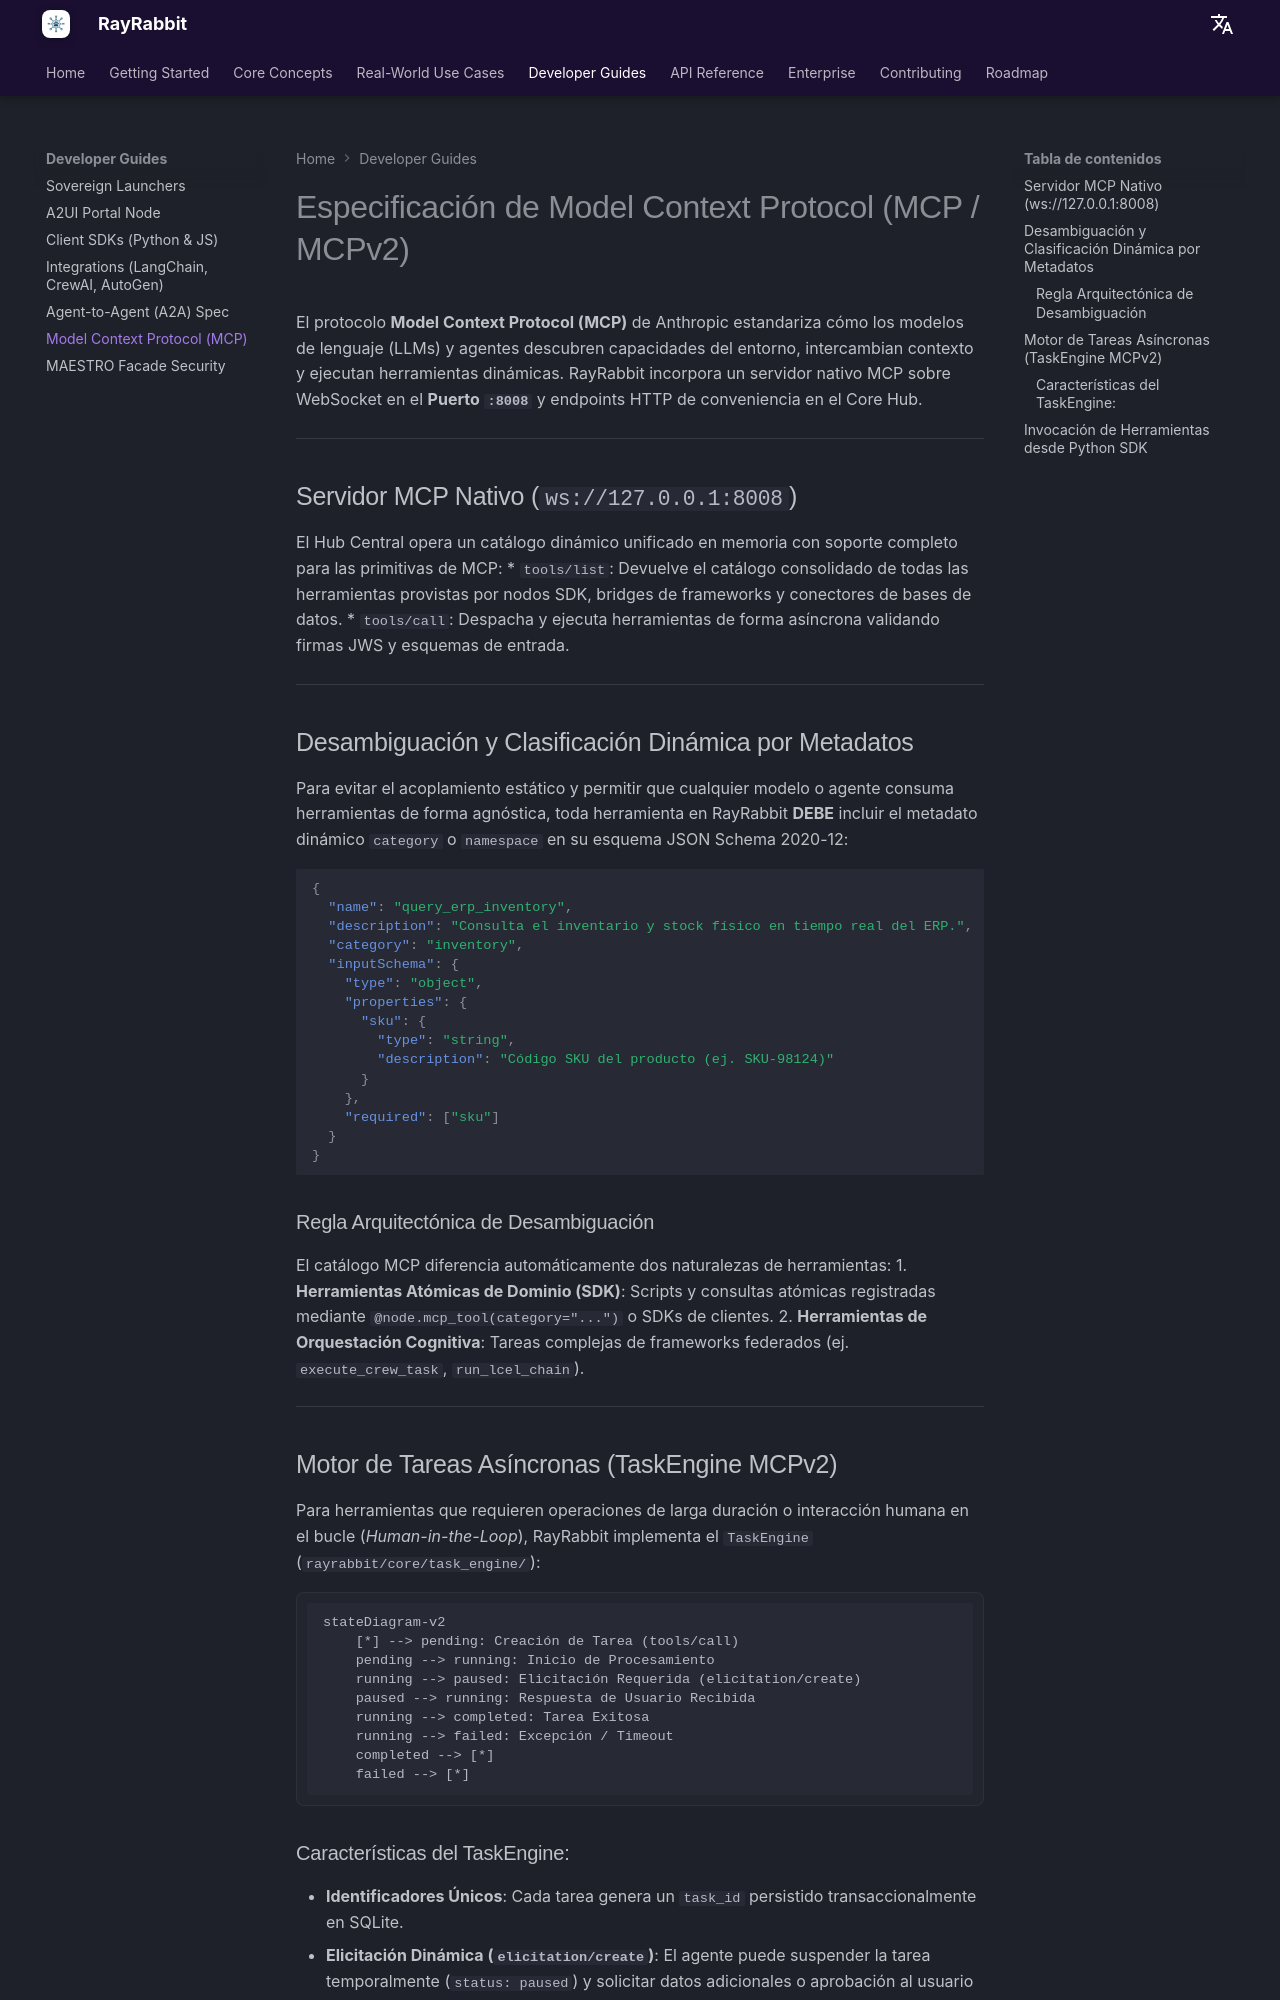

repository: rayrabbit-ai/rayrabbit-oss · page: es/guides/mcp/index.html · generator: mkdocs

# Especificación de Model Context Protocol (MCP / MCPv2)

El protocolo **Model Context Protocol (MCP)** de Anthropic estandariza cómo los modelos de lenguaje (LLMs) y agentes descubren capacidades del entorno, intercambian contexto y ejecutan herramientas dinámicas. RayRabbit incorpora un servidor nativo MCP sobre WebSocket en el **Puerto `:8008`** y endpoints HTTP de conveniencia en el Core Hub.

---

## Servidor MCP Nativo (`ws://127.0.0.1:8008`)

El Hub Central opera un catálogo dinámico unificado en memoria con soporte completo para las primitivas de MCP:
* `tools/list`: Devuelve el catálogo consolidado de todas las herramientas provistas por nodos SDK, bridges de frameworks y conectores de bases de datos.
* `tools/call`: Despacha y ejecuta herramientas de forma asíncrona validando firmas JWS y esquemas de entrada.

---

## Desambiguación y Clasificación Dinámica por Metadatos

Para evitar el acoplamiento estático y permitir que cualquier modelo o agente consuma herramientas de forma agnóstica, toda herramienta en RayRabbit **DEBE** incluir el metadato dinámico `category` o `namespace` en su esquema JSON Schema 2020-12:

```json
{
  "name": "query_erp_inventory",
  "description": "Consulta el inventario y stock físico en tiempo real del ERP.",
  "category": "inventory",
  "inputSchema": {
    "type": "object",
    "properties": {
      "sku": {
        "type": "string",
        "description": "Código SKU del producto (ej. SKU-98124)"
      }
    },
    "required": ["sku"]
  }
}
```

### Regla Arquitectónica de Desambiguación
El catálogo MCP diferencia automáticamente dos naturalezas de herramientas:
1. **Herramientas Atómicas de Dominio (SDK)**: Scripts y consultas atómicas registradas mediante `@node.mcp_tool(category="...")` o SDKs de clientes.
2. **Herramientas de Orquestación Cognitiva**: Tareas complejas de frameworks federados (ej. `execute_crew_task`, `run_lcel_chain`).

---

## Motor de Tareas Asíncronas (TaskEngine MCPv2)

Para herramientas que requieren operaciones de larga duración o interacción humana en el bucle (*Human-in-the-Loop*), RayRabbit implementa el `TaskEngine` (`rayrabbit/core/task_engine/`):

```mermaid
stateDiagram-v2
    [*] --> pending: Creación de Tarea (tools/call)
    pending --> running: Inicio de Procesamiento
    running --> paused: Elicitación Requerida (elicitation/create)
    paused --> running: Respuesta de Usuario Recibida
    running --> completed: Tarea Exitosa
    running --> failed: Excepción / Timeout
    completed --> [*]
    failed --> [*]
```
